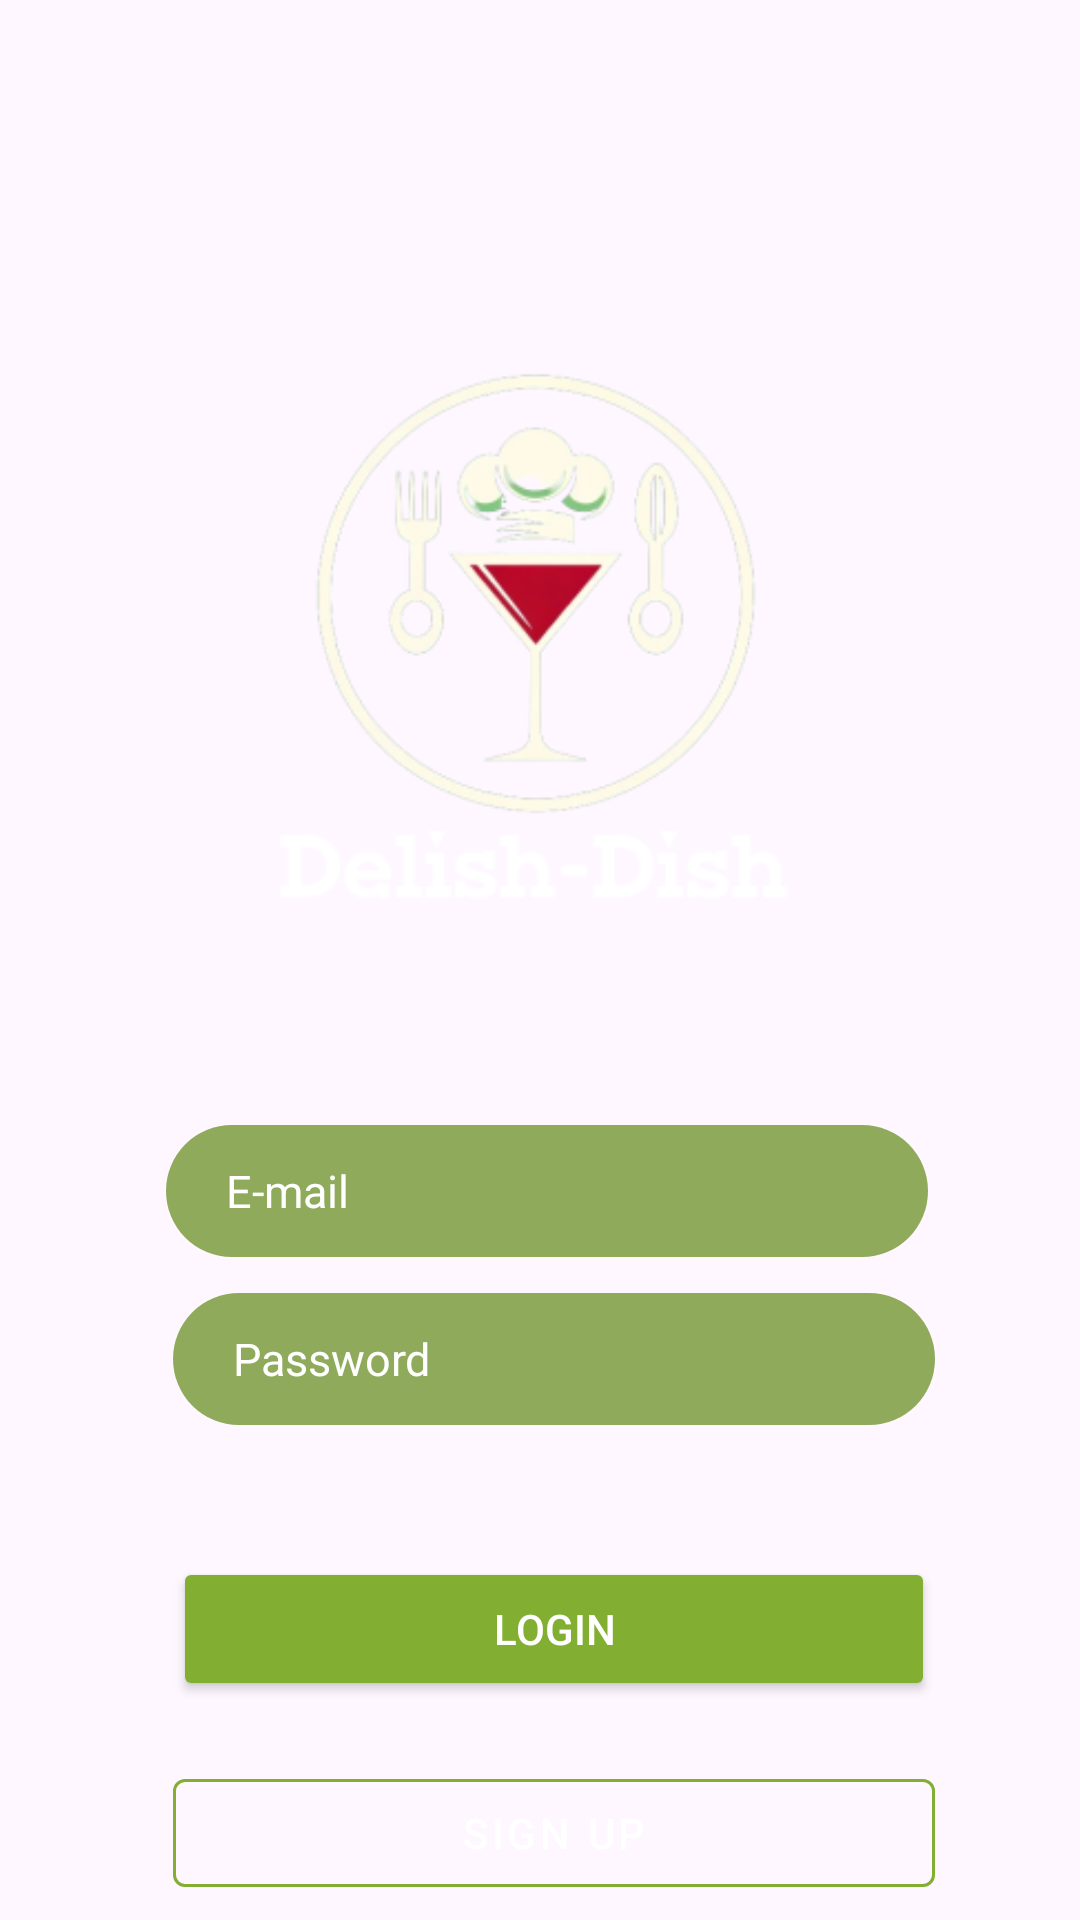

Layout XML and referenced resources for this Android screen:
<!-- AndroidManifest.xml: application theme Theme.AndroidAbschluss -->
<!-- res/layout/fragment_login.xml -->
<?xml version="1.0" encoding="utf-8"?>
<androidx.constraintlayout.widget.ConstraintLayout xmlns:android="http://schemas.android.com/apk/res/android"
    xmlns:app="http://schemas.android.com/apk/res-auto"
    xmlns:tools="http://schemas.android.com/tools"
    android:id="@+id/login_hintergrund"
    android:layout_width="match_parent"
    android:layout_height="match_parent"
    android:background="@drawable/bgyepyenisi"
    tools:context=".ui.authentication.LoginFragment">


    <ImageView
        android:id="@+id/title_text"
        android:layout_width="323dp"
        android:layout_height="294dp"
        android:layout_marginTop="76dp"
        android:src="@drawable/logo_dlshdsh"
        android:textSize="30sp"
        app:layout_constraintEnd_toEndOf="parent"
        app:layout_constraintHorizontal_bias="0.71"
        app:layout_constraintStart_toStartOf="parent"
        app:layout_constraintTop_toTopOf="parent" />

    <EditText
        android:id="@+id/login_email_edit"
        android:layout_width="254dp"
        android:layout_height="44dp"
        android:layout_gravity="center"
        android:layout_marginStart="16dp"
        android:layout_marginTop="5dp"
        android:layout_marginEnd="13dp"
        android:autofillHints="One Piece"
        android:background="@drawable/login_edit_text_background"
        android:hint="@string/e_mail_text"
        android:imeOptions="actionSearch"
        android:inputType="textEmailAddress"
        android:paddingStart="20dp"
        android:paddingTop="8dp"
        android:paddingEnd="20dp"
        android:paddingBottom="8dp"
        android:textColor="@color/colorPrimary3"
        android:textColorHint="@color/colorPrimary3"
        android:textSize="15sp"
        app:layout_constraintEnd_toEndOf="@+id/title_text"
        app:layout_constraintHorizontal_bias="0.325"
        app:layout_constraintStart_toStartOf="@+id/title_text"
        app:layout_constraintTop_toBottomOf="@+id/title_text" />

    <EditText
        android:id="@+id/login_password_edit"
        android:layout_width="254dp"
        android:layout_height="44dp"
        android:layout_gravity="center"
        android:layout_marginStart="16dp"
        android:layout_marginTop="12dp"
        android:layout_marginEnd="13dp"
        android:autofillHints="One Piece"
        android:background="@drawable/login_edit_text_background"
        android:hint="@string/password_text"
        android:imeOptions="actionSearch"
        android:inputType="textPassword"
        android:paddingStart="20dp"
        android:paddingTop="8dp"
        android:paddingEnd="20dp"
        android:paddingBottom="8dp"
        android:textColor="@color/colorPrimary3"
        android:textColorHint="@color/colorPrimary3"
        android:textSize="15sp"
        app:layout_constraintEnd_toEndOf="@+id/login_email_edit"
        app:layout_constraintHorizontal_bias="0.478"
        app:layout_constraintStart_toStartOf="@+id/login_email_edit"
        app:layout_constraintTop_toBottomOf="@+id/login_email_edit" />

    <Button
        android:id="@+id/login_button"
        android:layout_width="0dp"
        android:layout_height="wrap_content"
        android:layout_marginTop="44dp"
        android:backgroundTint="@color/colorPrimary"
        android:text="@string/login_button"
        android:textColor="@color/colorPrimary3"
        app:layout_constraintEnd_toEndOf="@+id/login_password_edit"
        app:layout_constraintStart_toStartOf="@+id/login_password_edit"
        app:layout_constraintTop_toBottomOf="@+id/login_password_edit" />

    <com.google.android.material.button.MaterialButton
        android:id="@+id/login_signup_button"
        style="@style/Widget.MaterialComponents.Button.OutlinedButton"
        android:layout_width="0dp"
        android:layout_height="wrap_content"
        android:layout_marginTop="20dp"
        android:text="@string/sign_up_button"
        android:textColor="@color/colorPrimary3"
        app:layout_constraintEnd_toEndOf="@+id/login_button"
        app:layout_constraintHorizontal_bias="0.0"
        app:layout_constraintStart_toStartOf="@+id/login_button"
        app:layout_constraintTop_toBottomOf="@+id/login_button"
        app:strokeColor="#82AE32" />

</androidx.constraintlayout.widget.ConstraintLayout>
<!-- resources referenced by this layout -->
<resources>
  <color name="colorPrimary">#82AE32</color>
  <color name="colorPrimary3">#FFFFFFFF</color>
  <!-- drawable login_edit_text_background (drawable) -->
  <?xml version="1.0" encoding="utf-8"?>
  <shape xmlns:android="http://schemas.android.com/apk/res/android"
      android:shape="rectangle" android:padding="10dp">
      <solid android:color="@color/colorSecondary"/>
      <corners
          android:bottomRightRadius="30dp"
          android:bottomLeftRadius="30dp"
          android:topLeftRadius="30dp"
          android:topRightRadius="30dp"/>
  </shape>
  <!-- drawable logo_dlshdsh: png bitmap (drawable, 39570 bytes) -->
  <string name="e_mail_text">E-mail</string>
  <string name="login_button">Login</string>
  <string name="password_text">Password</string>
  <string name="sign_up_button">sign up</string>
  <style name="Theme.AndroidAbschluss" parent="Base.Theme.AndroidAbschluss">
          
          
      </style>
  <color name="colorSecondary">#C16C9226</color>
  <style name="Base.Theme.AndroidAbschluss" parent="Theme.Material3.DayNight.NoActionBar">
          
          
          <item name="android:statusBarColor">@color/colorPrimary5</item> 
          <item name="colorPrimary">@color/colorPrimary2</item> 
          <item name="colorPrimaryVariant">@color/colorSecondary</item> 
          <item name="colorOnPrimary">@color/colorPrimary3</item> 
          <item name="colorSecondary">@color/colorPrimary2</item> 
          <item name="colorSecondaryVariant">@color/colorPrimary2</item> 
          <item name="colorOnSecondary">@color/colorPrimary5</item> 
          <item name="android:navigationBarColor">@color/colorPrimary5</item> 
          <item name="colorSurface">@color/colorPrimary3</item> 
          <item name="colorOnSurface">@color/colorPrimary3</item> 
          <item name="android:textColor">@color/colorPrimary5</item> 
          
          
          <item name="android:spinnerStyle">@style/CustomSpinnerStyle</item>
      </style>
  <color name="colorPrimary5">#FF000000</color>
  <color name="colorPrimary2">#FFEE58</color>
  <style name="CustomSpinnerStyle" parent="Widget.AppCompat.Spinner.Underlined">
          
          
          <item name="android:popupBackground">?attr/colorSurface</item> 
          <item name="android:textColor">?attr/colorOnSurface</item> 
      </style>
</resources>
